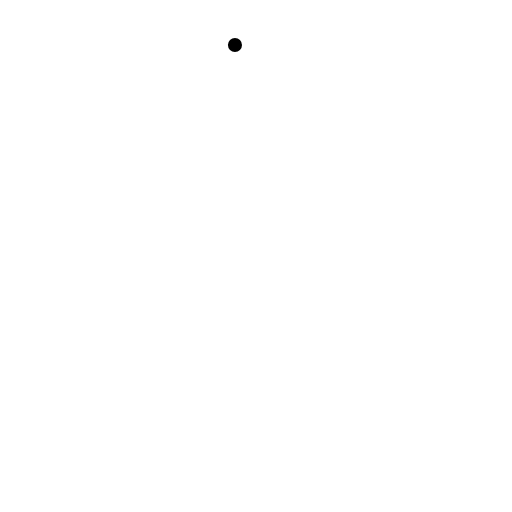
t = 0.00 s
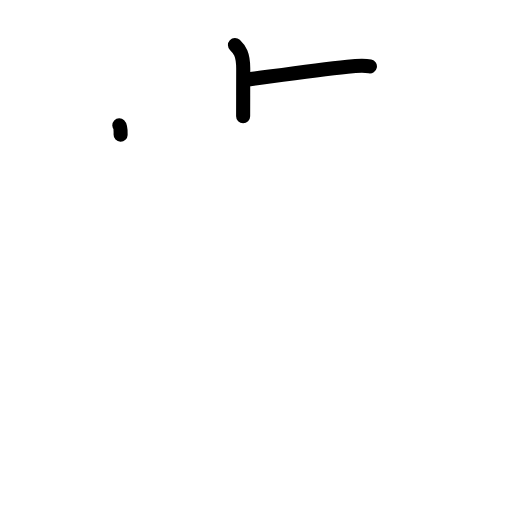
t = 2.20 s
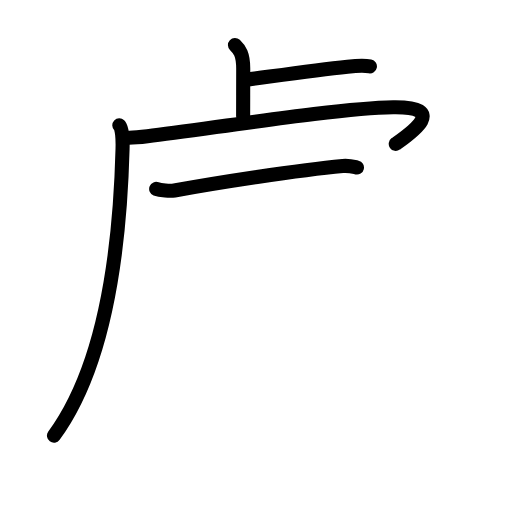
t = 4.40 s
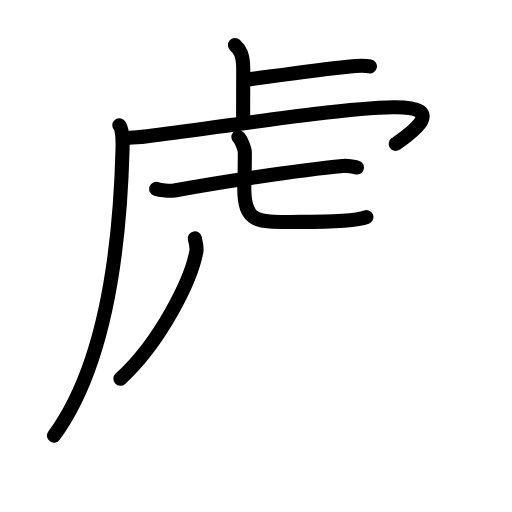
t = 6.60 s
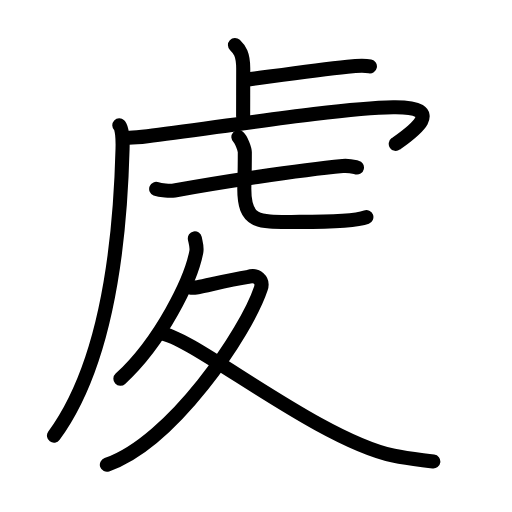
t = 8.80 s
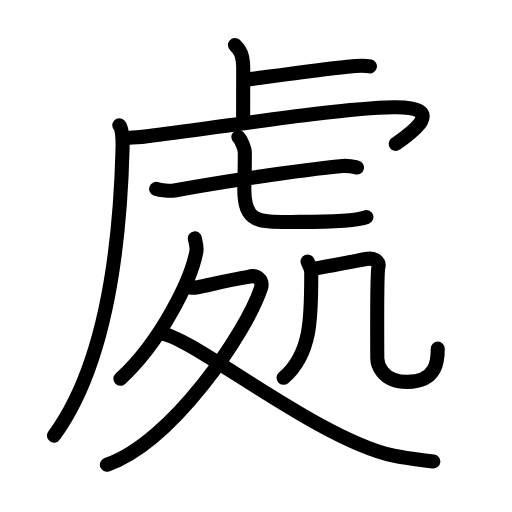
t = 11.00 s

The animated SVG that drew these frames (rendered in a browser with its animation timeline set to each time). Animation: 39 SMIL elements (animate=39); one cycle of 11.00 s.

<?xml version="1.0" encoding="UTF-8"?>
<!--
AniKanjiVG is licensed by CC-BY-SA Paul C. Sommerhoff (https://bitbucket.org/sommerhoff/anikanjivg).
AniKanjiVG uses KanjiVG which is licensed by CC-BY-SA Ulrich Apel (http://kanjivg.tagaini.net).
See also http://creativecommons.org/licenses/by-sa/3.0/
-->
<svg xmlns:kvg='http://kanjivg.tagaini.net' xmlns='http://www.w3.org/2000/svg' width='109' height='109' viewBox='0 0 109 109' style='fill:none;stroke:#000000;stroke-width:3;stroke-linecap:round;stroke-linejoin:round;' id="kvg:kanji_08655"><g id="kvg:08655" kvg:element="處"><g id="kvg:08655-g1" kvg:element="虍" kvg:position="tare" kvg:radical="tradit"><path id="kvg:08655-s1" kvg:type="㇑a" d="M50.02,9.58c0.98,0.92,1.76,1.99,1.76,5.02c0,5.9-0.02,5.19-0.02,10.15"><animate attributeName="d" begin="0.0s" dur="0.5s" from="M50.02,9.58C50.02,9.58,50.02,9.58,50.02,9.58" to="M50.02,9.58c0.98,0.92,1.76,1.99,1.76,5.02" />
<animate attributeName="d" begin="0.5s" dur="0.5s" from="M50.02,9.58c0.98,0.92,1.76,1.99,1.76,5.02c0,0,0,0,0,0,0" to="M50.02,9.58c0.98,0.92,1.76,1.99,1.76,5.02c0,5.9-0.02,5.19-0.02,10.15" />
</path>
<path id="kvg:08655-s2" kvg:type="㇐b" d="M52.35,16.98c6.74-0.9,14.8-2.07,21.64-2.79c2.25-0.24,3.63-0.29,4.76-0.06"><animate attributeName="d" begin="1.0s" dur="0.5s" from="M52.35,16.98C52.35,16.98,52.35,16.98,52.35,16.98" to="M52.35,16.98c6.74-0.9,14.8-2.07,21.64-2.79" />
<animate attributeName="d" begin="1.5s" dur="0.5s" from="M52.35,16.98c6.74-0.9,14.8-2.07,21.64-2.79c0,0,0,0,0,0,0" to="M52.35,16.98c6.74-0.9,14.8-2.07,21.64-2.79c2.25-0.24,3.63-0.29,4.76-0.06" />
<animate attributeName="d" begin="0s" dur="1.0s" from="M-100,-100" to="M-100,-100" />
</path>
<path id="kvg:08655-s3" kvg:type="㇒" d="M25.4,26.68c0.63,0.6,0.75,2.85,0.69,5.02c-0.6,23.05-4.03,46.62-14.6,61.05"><animate attributeName="d" begin="2.0s" dur="0.5s" from="M25.4,26.68C25.4,26.68,25.4,26.68,25.4,26.68" to="M25.4,26.68c0.63,0.6,0.75,2.85,0.69,5.02" />
<animate attributeName="d" begin="2.5s" dur="0.5s" from="M25.4,26.68c0.63,0.6,0.75,2.85,0.69,5.02c0,0,0,0,0,0,0" to="M25.4,26.68c0.63,0.6,0.75,2.85,0.69,5.02c-0.6,23.05-4.03,46.62-14.6,61.05" />
<animate attributeName="d" begin="0s" dur="2.0s" from="M-100,-100" to="M-100,-100" />
</path>
<path id="kvg:08655-s4" kvg:type="㇖a" d="M26.24,29.24c1.16,0.19,3.25,0.01,5.14-0.22C45.75,27.25,72.25,23,83.7,22.84c12.07-0.17,3.55,5.66,0.55,7.78"><animate attributeName="d" begin="3.0s" dur="0.3333333333333333s" from="M26.24,29.24C26.24,29.24,26.24,29.24,26.24,29.24" to="M26.24,29.24c1.16,0.19,3.25,0.01,5.14-0.22" />
<animate attributeName="d" begin="3.3333333333333335s" dur="0.3333333333333333s" from="M26.24,29.24c1.16,0.19,3.25,0.01,5.14-0.22c0,0,0,0,0,0,0" to="M26.24,29.24c1.16,0.19,3.25,0.01,5.14-0.22C45.75,27.25,72.25,23,83.7,22.84" />
<animate attributeName="d" begin="3.6666666666666665s" dur="0.3333333333333333s" from="M26.24,29.24c1.16,0.19,3.25,0.01,5.14-0.22C45.75,27.25,72.25,23,83.7,22.84c0,0,0,0,0,0,0" to="M26.24,29.24c1.16,0.19,3.25,0.01,5.14-0.22C45.75,27.25,72.25,23,83.7,22.84c12.07-0.17,3.55,5.66,0.55,7.78" />
<animate attributeName="d" begin="0s" dur="3.0s" from="M-100,-100" to="M-100,-100" />
</path>
<g id="kvg:08655-g2" kvg:element="七"><g id="kvg:08655-g3" kvg:element="一"><path id="kvg:08655-s5" kvg:type="㇐" d="M33.25,40.21c0.87,0.35,3.02,0.51,3.88,0.35c8.56-1.57,26.41-4.37,35.82-5.23c1.44-0.13,2.32,0.17,3.04,0.34"><animate attributeName="d" begin="4.0s" dur="0.3333333333333333s" from="M33.25,40.21C33.25,40.21,33.25,40.21,33.25,40.21" to="M33.25,40.21c0.87,0.35,3.02,0.51,3.88,0.35" />
<animate attributeName="d" begin="4.333333333333333s" dur="0.3333333333333333s" from="M33.25,40.21c0.87,0.35,3.02,0.51,3.88,0.35c0,0,0,0,0,0,0" to="M33.25,40.21c0.87,0.35,3.02,0.51,3.88,0.35c8.56-1.57,26.41-4.37,35.82-5.23" />
<animate attributeName="d" begin="4.666666666666667s" dur="0.3333333333333333s" from="M33.25,40.21c0.87,0.35,3.02,0.51,3.88,0.35c8.56-1.57,26.41-4.37,35.82-5.23c0,0,0,0,0,0,0" to="M33.25,40.21c0.87,0.35,3.02,0.51,3.88,0.35c8.56-1.57,26.41-4.37,35.82-5.23c1.44-0.13,2.32,0.17,3.04,0.34" />
<animate attributeName="d" begin="0s" dur="4.0s" from="M-100,-100" to="M-100,-100" />
</path>
</g>
<path id="kvg:08655-s6" kvg:type="㇟a" d="M50.75,29.18c0.59,0.51,1.37,2.53,1.37,3.24c0,5.69-0.11,5.3-0.11,7.84c0,7.55,3.28,6.98,11.74,6.98c3.15,0,11.54,0,14.25-1.02"><animate attributeName="d" begin="5.0s" dur="0.25s" from="M50.75,29.18C50.75,29.18,50.75,29.18,50.75,29.18" to="M50.75,29.18c0.59,0.51,1.37,2.53,1.37,3.24" />
<animate attributeName="d" begin="5.25s" dur="0.25s" from="M50.75,29.18c0.59,0.51,1.37,2.53,1.37,3.24c0,0,0,0,0,0,0" to="M50.75,29.18c0.59,0.51,1.37,2.53,1.37,3.24c0,5.69-0.11,5.3-0.11,7.84" />
<animate attributeName="d" begin="5.5s" dur="0.25s" from="M50.75,29.18c0.59,0.51,1.37,2.53,1.37,3.24c0,5.69-0.11,5.3-0.11,7.84c0,0,0,0,0,0,0" to="M50.75,29.18c0.59,0.51,1.37,2.53,1.37,3.24c0,5.69-0.11,5.3-0.11,7.84c0,7.55,3.28,6.98,11.74,6.98" />
<animate attributeName="d" begin="5.75s" dur="0.25s" from="M50.75,29.18c0.59,0.51,1.37,2.53,1.37,3.24c0,5.69-0.11,5.3-0.11,7.84c0,7.55,3.28,6.98,11.74,6.98c0,0,0,0,0,0,0" to="M50.75,29.18c0.59,0.51,1.37,2.53,1.37,3.24c0,5.69-0.11,5.3-0.11,7.84c0,7.55,3.28,6.98,11.74,6.98c3.15,0,11.54,0,14.25-1.02" />
<animate attributeName="d" begin="0s" dur="5.0s" from="M-100,-100" to="M-100,-100" />
</path>
</g>
</g>
<g id="kvg:08655-g4" kvg:element="処"><g id="kvg:08655-g5" kvg:element="夂" kvg:position="nyo"><path id="kvg:08655-s7" kvg:type="㇒" d="M41.48,50.75c0.14,0.77,0.51,1.82,0.32,2.83c-1.11,5.96-7.47,19.05-16.17,27.06"><animate attributeName="d" begin="6.0s" dur="0.5s" from="M41.48,50.75C41.48,50.75,41.48,50.75,41.48,50.75" to="M41.48,50.75c0.14,0.77,0.51,1.82,0.32,2.83" />
<animate attributeName="d" begin="6.5s" dur="0.5s" from="M41.48,50.75c0.14,0.77,0.51,1.82,0.32,2.83c0,0,0,0,0,0,0" to="M41.48,50.75c0.14,0.77,0.51,1.82,0.32,2.83c-1.11,5.96-7.47,19.05-16.17,27.06" />
<animate attributeName="d" begin="0s" dur="6.0s" from="M-100,-100" to="M-100,-100" />
</path>
<path id="kvg:08655-s8" kvg:type="㇇" d="M40.54,61.23c0.19,0.03,1.02,0,1.58-0.09c1.82-0.28,6.1-1.49,10.75-2.2c1.79-0.6,3.24,0.73,2.67,2.45c-3.12,9.4-18.87,32.71-32.79,37.55"><animate attributeName="d" begin="7.0s" dur="0.25s" from="M40.54,61.23C40.54,61.23,40.54,61.23,40.54,61.23" to="M40.54,61.23c0.19,0.03,1.02,0,1.58-0.09" />
<animate attributeName="d" begin="7.25s" dur="0.25s" from="M40.54,61.23c0.19,0.03,1.02,0,1.58-0.09c0,0,0,0,0,0,0" to="M40.54,61.23c0.19,0.03,1.02,0,1.58-0.09c1.82-0.28,6.1-1.49,10.75-2.2" />
<animate attributeName="d" begin="7.5s" dur="0.25s" from="M40.54,61.23c0.19,0.03,1.02,0,1.58-0.09c1.82-0.28,6.1-1.49,10.75-2.2c0,0,0,0,0,0,0" to="M40.54,61.23c0.19,0.03,1.02,0,1.58-0.09c1.82-0.28,6.1-1.49,10.75-2.2c1.79-0.6,3.24,0.73,2.67,2.45" />
<animate attributeName="d" begin="7.75s" dur="0.25s" from="M40.54,61.23c0.19,0.03,1.02,0,1.58-0.09c1.82-0.28,6.1-1.49,10.75-2.2c1.79-0.6,3.24,0.73,2.67,2.45c0,0,0,0,0,0,0" to="M40.54,61.23c0.19,0.03,1.02,0,1.58-0.09c1.82-0.28,6.1-1.49,10.75-2.2c1.79-0.6,3.24,0.73,2.67,2.45c-3.12,9.4-18.87,32.71-32.79,37.55" />
<animate attributeName="d" begin="0s" dur="7.0s" from="M-100,-100" to="M-100,-100" />
</path>
<path id="kvg:08655-s9" kvg:type="㇏" d="M34.24,70.98C40.75,71.5,67.5,93.5,83.81,97.02c3.07,0.66,5.66,0.86,8.44,1.23"><animate attributeName="d" begin="8.0s" dur="0.5s" from="M34.24,70.98C34.24,70.98,34.24,70.98,34.24,70.98" to="M34.24,70.98C40.75,71.5,67.5,93.5,83.81,97.02" />
<animate attributeName="d" begin="8.5s" dur="0.5s" from="M34.24,70.98C40.75,71.5,67.5,93.5,83.81,97.02c0,0,0,0,0,0,0" to="M34.24,70.98C40.75,71.5,67.5,93.5,83.81,97.02c3.07,0.66,5.66,0.86,8.44,1.23" />
<animate attributeName="d" begin="0s" dur="8.0s" from="M-100,-100" to="M-100,-100" />
</path>
</g>
<g id="kvg:08655-g6" kvg:element="几"><g id="kvg:08655-g7" kvg:element="丿"><path id="kvg:08655-s10" kvg:type="㇒" d="M65.48,55.67c0.32,0.79,0.78,1.42,0.78,2.42c0,9.08,0.16,17.15-5.89,22.34"><animate attributeName="d" begin="9.0s" dur="0.5s" from="M65.48,55.67C65.48,55.67,65.48,55.67,65.48,55.67" to="M65.48,55.67c0.32,0.79,0.78,1.42,0.78,2.42" />
<animate attributeName="d" begin="9.5s" dur="0.5s" from="M65.48,55.67c0.32,0.79,0.78,1.42,0.78,2.42c0,0,0,0,0,0,0" to="M65.48,55.67c0.32,0.79,0.78,1.42,0.78,2.42c0,9.08,0.16,17.15-5.89,22.34" />
<animate attributeName="d" begin="0s" dur="9.0s" from="M-100,-100" to="M-100,-100" />
</path>
</g>
<path id="kvg:08655-s11" kvg:type="㇈b" d="M66.44,57.26c1.82-0.28,10-1.85,11.45-2.12c1.46-0.27,3.03,0.27,2.67,1.65s-0.24,18.48-0.24,19.48s0.8,5.02,6.38,5.02c6.55,0,6.49-4.97,6.49-7.07"><animate attributeName="d" begin="10.0s" dur="0.3333333333333333s" from="M66.44,57.26C66.44,57.26,66.44,57.26,66.44,57.26" to="M66.44,57.26c1.82-0.28,10-1.85,11.45-2.12" />
<animate attributeName="d" begin="10.333333333333334s" dur="0.3333333333333333s" from="M66.44,57.26c1.82-0.28,10-1.85,11.45-2.12c0,0,0,0,0,0,0" to="M66.44,57.26c1.82-0.28,10-1.85,11.45-2.12c1.46-0.27,3.03,0.27,2.67,1.65s-0.24,18.48-0.24,19.48s0.8,5.02,6.38,5.02" />
<animate attributeName="d" begin="10.666666666666666s" dur="0.3333333333333333s" from="M66.44,57.26c1.82-0.28,10-1.85,11.45-2.12c1.46-0.27,3.03,0.27,2.67,1.65s-0.24,18.48-0.24,19.48s0.8,5.02,6.38,5.02c0,0,0,0,0,0,0" to="M66.44,57.26c1.82-0.28,10-1.85,11.45-2.12c1.46-0.27,3.03,0.27,2.67,1.65s-0.24,18.48-0.24,19.48s0.8,5.02,6.38,5.02c6.55,0,6.49-4.97,6.49-7.07" />
<animate attributeName="d" begin="0s" dur="10.0s" from="M-100,-100" to="M-100,-100" />
</path>
</g>
</g>
</g>
</svg>
